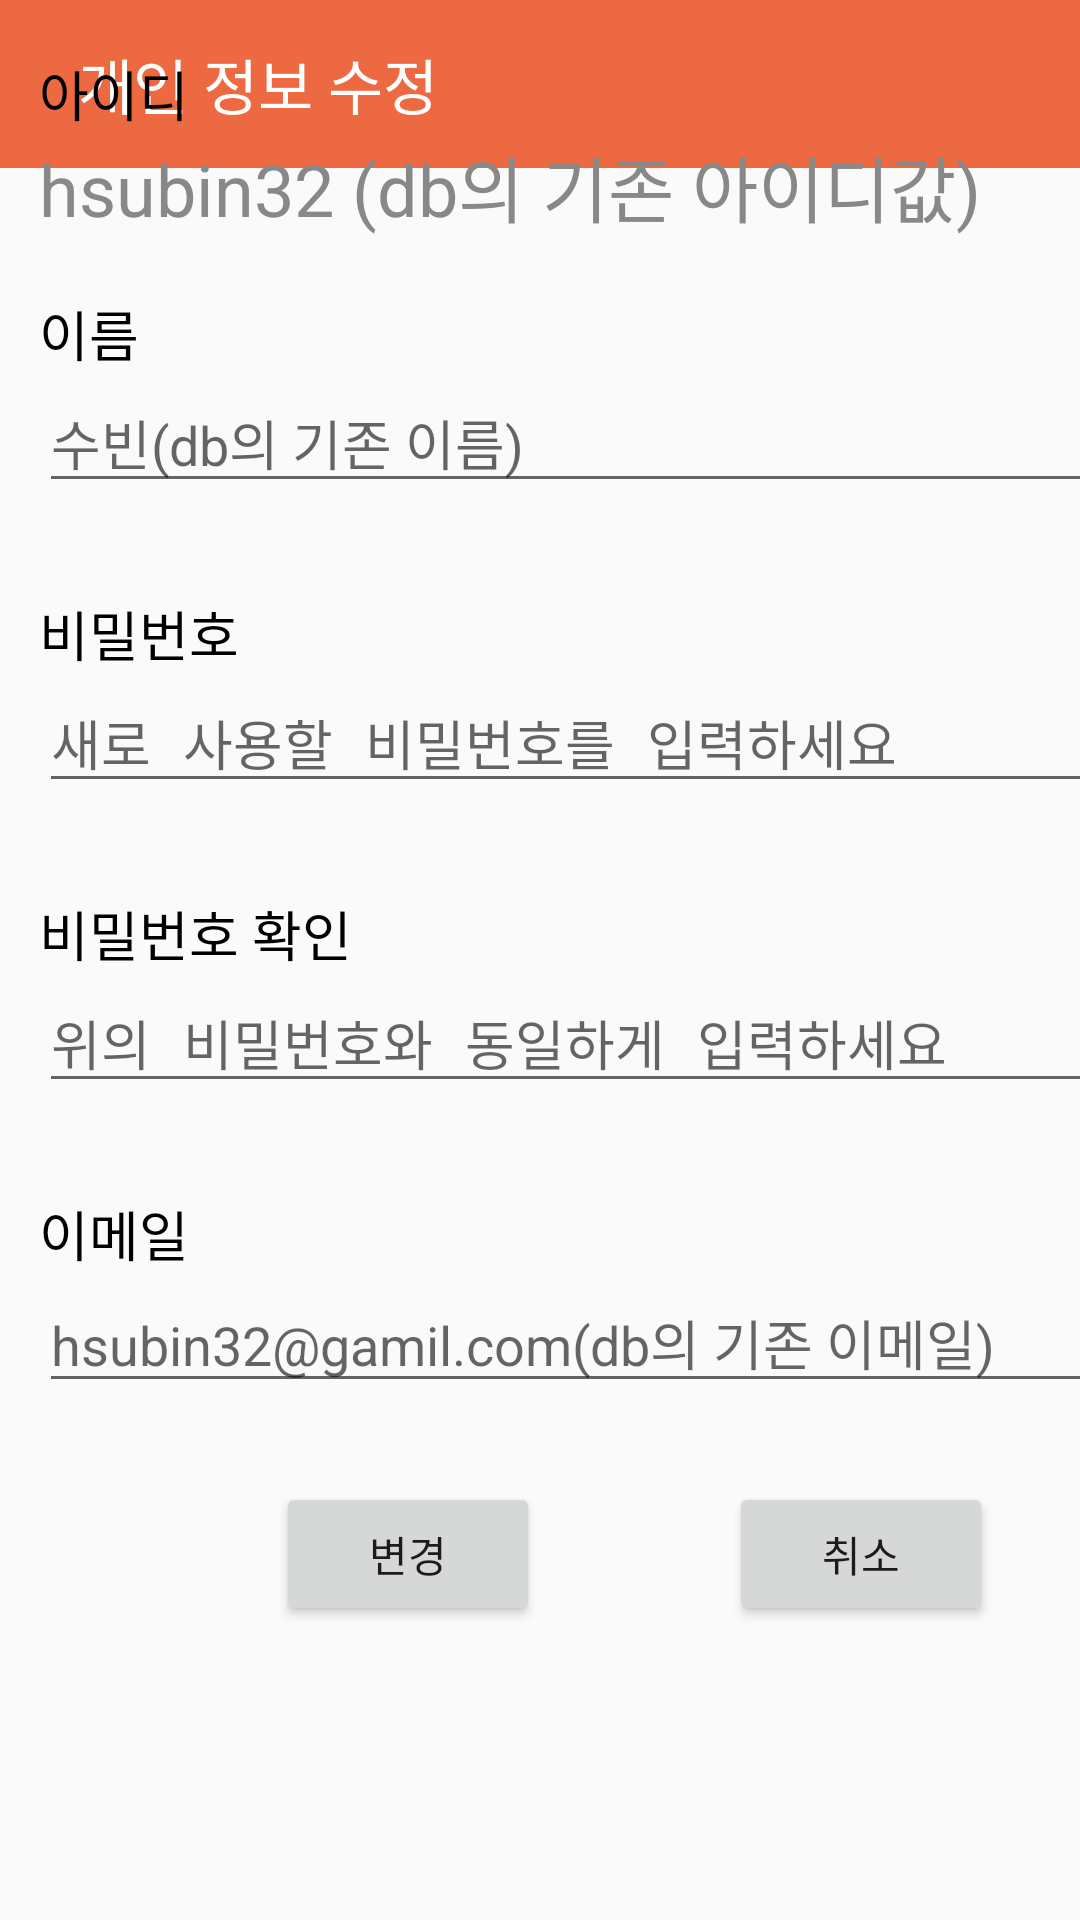

Here is an Android app screen rendered from its layout file. Give the layout XML and the strings, colors and styles it references.
<!-- AndroidManifest.xml: activity theme Theme.AppCompat.Light.NoActionBar -->
<!-- res/layout/activity_setting.xml -->
<?xml version="1.0" encoding="utf-8"?>
<androidx.constraintlayout.widget.ConstraintLayout xmlns:android="http://schemas.android.com/apk/res/android"
    xmlns:app="http://schemas.android.com/apk/res-auto"
    xmlns:tools="http://schemas.android.com/tools"
    android:layout_width="match_parent"
    android:layout_height="match_parent"
    tools:context=".SettingActivity">

    <androidx.appcompat.widget.Toolbar
        android:id="@+id/toolbar2"
        android:layout_width="0dp"
        android:layout_height="wrap_content"
        android:background="@color/main_orange"
        android:minHeight="?attr/actionBarSize"
        android:theme="?attr/actionBarTheme"
        app:layout_constraintBottom_toTopOf="@+id/go_to_setting"
        app:layout_constraintEnd_toEndOf="parent"
        app:layout_constraintStart_toStartOf="parent"
        app:layout_constraintTop_toTopOf="parent"
        app:title="  개인 정보 수정"
        app:titleTextColor="#FFFFFF" />

    <LinearLayout
        android:id="@+id/linearLayout"
        android:layout_width="385dp"
        android:layout_height="470dp"
        android:layout_marginLeft="13dp"
        android:orientation="vertical"
        app:layout_constraintBottom_toTopOf="@+id/setting_change_btn"
        app:layout_constraintEnd_toEndOf="parent"
        app:layout_constraintHorizontal_bias="0.0"
        app:layout_constraintStart_toStartOf="parent"
        app:layout_constraintTop_toTopOf="parent"
        app:layout_constraintVertical_bias="0.746">

        <LinearLayout
            android:layout_width="match_parent"
            android:layout_height="80dp"
            android:orientation="vertical">

            <TextView
                android:id="@+id/setting_id"
                android:layout_width="match_parent"
                android:layout_height="wrap_content"
                android:text="아이디"
                android:textColor="@color/black"
                android:textSize="18sp" />

            <TextView
                android:id="@+id/setting_id_before"
                android:layout_width="match_parent"
                android:layout_height="wrap_content"
                android:layout_marginEnd="10dp"
                android:text="hsubin32 (db의 기존 아이디값)"
                android:textColor="#888888"
                android:textSize="24sp" />

        </LinearLayout>

        <LinearLayout
            android:layout_width="match_parent"
            android:layout_height="100dp"
            android:orientation="vertical">

            <TextView
                android:id="@+id/textView9"
                android:layout_width="match_parent"
                android:layout_height="wrap_content"
                android:text="이름"
                android:textColor="@color/black"
                android:textSize="18sp" />

            <EditText
                android:id="@+id/editTextTextPersonName4"
                android:layout_width="match_parent"
                android:layout_height="wrap_content"
                android:ems="10"
                android:hint="수빈(db의 기존 이름)"
                android:inputType="textPersonName" />
        </LinearLayout>

        <LinearLayout
            android:layout_width="match_parent"
            android:layout_height="100dp"
            android:orientation="vertical">

            <TextView
                android:id="@+id/textView4"
                android:layout_width="match_parent"
                android:layout_height="wrap_content"
                android:text="비밀번호"
                android:textColor="@color/black"
                android:textSize="18sp" />

            <EditText
                android:id="@+id/setting_pass"
                android:layout_width="match_parent"
                android:layout_height="wrap_content"
                android:ems="10"
                android:hint="새로 사용할 비밀번호를 입력하세요"
                android:inputType="textPassword" />

        </LinearLayout>

        <LinearLayout
            android:layout_width="match_parent"
            android:layout_height="100dp"
            android:orientation="vertical">

            <TextView
                android:id="@+id/textView5"
                android:layout_width="match_parent"
                android:layout_height="wrap_content"
                android:text="비밀번호 확인"
                android:textColor="@color/black"
                android:textSize="18sp" />

            <EditText
                android:id="@+id/setting_pass_check"
                android:layout_width="match_parent"
                android:layout_height="wrap_content"
                android:ems="10"
                android:hint="위의 비밀번호와 동일하게 입력하세요"
                android:inputType="textPassword" />

        </LinearLayout>

        <LinearLayout
            android:layout_width="match_parent"
            android:layout_height="100dp"
            android:orientation="vertical">

            <TextView
                android:id="@+id/text_email"
                android:layout_width="match_parent"
                android:layout_height="wrap_content"
                android:text="이메일"
                android:textColor="@color/black"
                android:textSize="18sp" />

            <EditText
                android:id="@+id/setting_email"
                android:layout_width="match_parent"
                android:layout_height="wrap_content"
                android:ems="10"
                android:hint="hsubin32@gamil.com(db의 기존 이메일)"
                android:inputType="textEmailAddress" />
        </LinearLayout>

    </LinearLayout>

    <Button
        android:id="@+id/setting_change_btn"
        android:layout_width="wrap_content"
        android:layout_height="wrap_content"
        android:layout_marginStart="79dp"
        android:text="변경"
        app:layout_constraintStart_toStartOf="@+id/linearLayout"
        app:layout_constraintTop_toTopOf="@+id/setting_cancel_btn" />

    <Button
        android:id="@+id/setting_cancel_btn"
        android:layout_width="wrap_content"
        android:layout_height="wrap_content"
        android:layout_marginEnd="67dp"
        android:layout_marginBottom="98dp"
        android:text="취소"
        app:layout_constraintBottom_toBottomOf="parent"
        app:layout_constraintEnd_toEndOf="@+id/linearLayout" /><![CDATA[

    />
]]>
</androidx.constraintlayout.widget.ConstraintLayout>
<!-- resources referenced by this layout -->
<resources>
  <color name="main_orange">#ec6941</color>
  <!-- not gathered from this repository: default colours our renderer supplied (Android Studio template values) -->
  <color name="black">#FF000000</color>
</resources>
